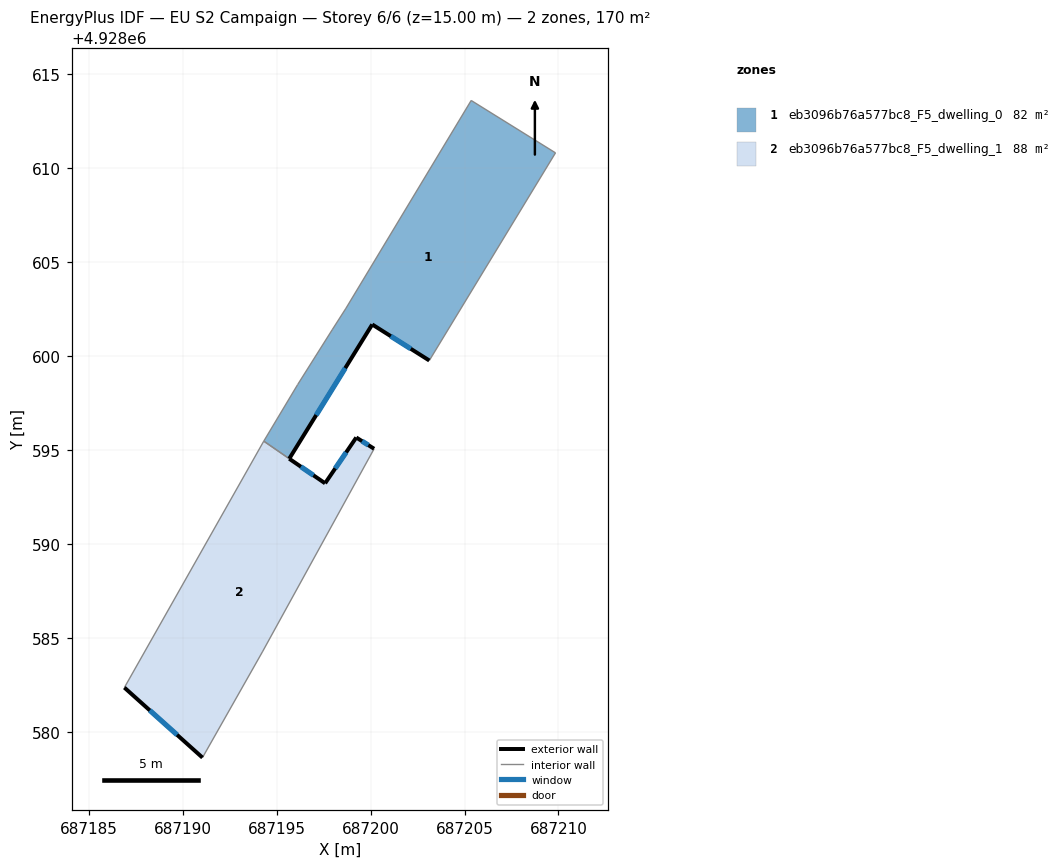
=== STOREY PLAN SPEC (per zone: floor XY polygon, exterior-wall plan segments, windows/doors) ===
zone 1: eb3096b76a577bc8_F5_dwelling_0  (82.0 m²)
  floor: (687209.84, 4928610.83) (687203.12, 4928599.77) (687200.08, 4928601.69) (687195.66, 4928594.54) (687194.30, 4928595.47) (687196.11, 4928598.49) (687197.95, 4928601.41) (687198.68, 4928602.55) (687205.35, 4928613.62)
  exterior wall: (687200.08, 4928601.69) – (687203.12, 4928599.77)  [3.6 m]
    window: (687201.07, 4928601.06) – (687202.13, 4928600.39)  [1.3 m²]
  exterior wall: (687195.66, 4928594.54) – (687200.08, 4928601.69)  [8.4 m]
    window: (687197.10, 4928596.86) – (687198.64, 4928599.36)  [3.1 m²]
  interior walls: 7
zone 2: eb3096b76a577bc8_F5_dwelling_1  (87.6 m²)
  floor: (687200.18, 4928595.07) (687194.23, 4928584.25) (687191.04, 4928578.62) (687186.88, 4928582.35) (687194.30, 4928595.47) (687197.57, 4928593.23) (687199.23, 4928595.67)
  exterior wall: (687186.88, 4928582.35) – (687191.04, 4928578.62)  [5.6 m]
    window: (687188.23, 4928581.13) – (687189.69, 4928579.83)  [2.0 m²]
  exterior wall: (687199.23, 4928595.67) – (687197.57, 4928593.23)  [3.0 m]
    window: (687198.69, 4928594.87) – (687198.11, 4928594.02)  [1.1 m²]
  exterior wall: (687200.18, 4928595.07) – (687199.23, 4928595.67)  [1.1 m]
    window: (687199.87, 4928595.26) – (687199.54, 4928595.47)  [0.4 m²]
  exterior wall: (687197.57, 4928593.23) – (687195.66, 4928594.54)  [2.3 m]
    window: (687196.95, 4928593.65) – (687196.28, 4928594.11)  [0.8 m²]
  interior walls: 4

=== DERIVED (storey summary) ===
Building: EU S2 Campaign
Storey: 6 of 6  (floor level z = 15.00 m)
Storey gross floor area: 169.5 m²
Zones on this storey: 2
  - eb3096b76a577bc8_F5_dwelling_0: floor 82.0 m²; exterior wall 12.0 m (36.0 m²); 2 window(s) 4.4 m²; WWR 12.2%
  - eb3096b76a577bc8_F5_dwelling_1: floor 87.6 m²; exterior wall 12.0 m (35.9 m²); 4 window(s) 4.4 m²; WWR 12.2%
Zone adjacency (shared interzone walls):
  - eb3096b76a577bc8_F5_dwelling_0 ↔ eb3096b76a577bc8_F5_dwelling_1